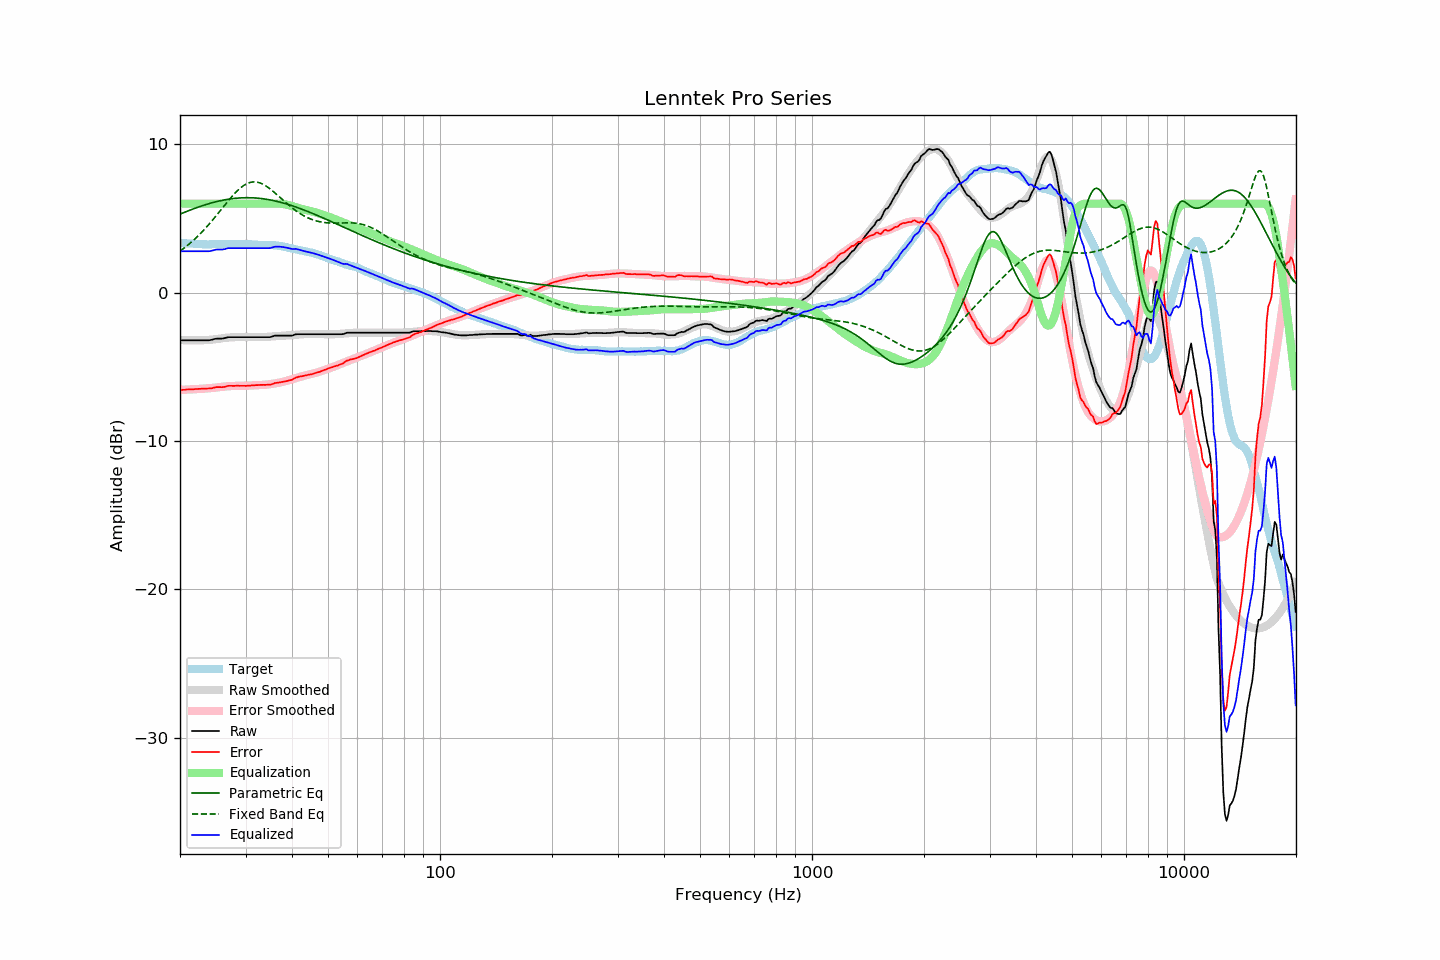

The file beside this chart, header and first rows:
frequency, raw, error, smoothed, error_smoothed, equalization, parametric_eq, fixed_band_eq, equalized_raw, equalized_smoothed, target
20.00, -3.21, -6.57, -3.19, -6.56, 6.00, 5.29, 2.80, 2.79, 2.81, 3.36
20.20, -3.21, -6.56, -3.20, -6.55, 6.00, 5.34, 2.88, 2.79, 2.80, 3.35
20.40, -3.21, -6.55, -3.21, -6.55, 6.00, 5.38, 2.96, 2.79, 2.79, 3.34
20.61, -3.21, -6.55, -3.21, -6.54, 6.00, 5.43, 3.04, 2.79, 2.79, 3.34
20.81, -3.21, -6.53, -3.21, -6.54, 6.00, 5.47, 3.13, 2.79, 2.79, 3.32
21.02, -3.21, -6.53, -3.22, -6.53, 6.00, 5.51, 3.22, 2.79, 2.78, 3.32
21.23, -3.21, -6.52, -3.22, -6.53, 6.00, 5.55, 3.31, 2.79, 2.78, 3.31
21.44, -3.21, -6.53, -3.22, -6.52, 6.00, 5.60, 3.40, 2.79, 2.78, 3.32
21.66, -3.21, -6.51, -3.22, -6.51, 6.00, 5.64, 3.50, 2.79, 2.78, 3.31
21.87, -3.21, -6.50, -3.22, -6.51, 6.00, 5.68, 3.59, 2.79, 2.78, 3.30
22.09, -3.21, -6.49, -3.22, -6.50, 6.00, 5.72, 3.70, 2.79, 2.78, 3.29
22.31, -3.21, -6.49, -3.22, -6.50, 6.00, 5.75, 3.80, 2.79, 2.78, 3.28
22.54, -3.21, -6.48, -3.22, -6.49, 6.00, 5.79, 3.91, 2.79, 2.78, 3.27
22.76, -3.21, -6.48, -3.21, -6.48, 6.00, 5.83, 4.02, 2.79, 2.79, 3.27
22.99, -3.21, -6.47, -3.21, -6.48, 6.00, 5.87, 4.13, 2.79, 2.79, 3.26
23.22, -3.21, -6.46, -3.20, -6.47, 6.00, 5.90, 4.25, 2.79, 2.80, 3.25
23.45, -3.21, -6.47, -3.20, -6.46, 6.00, 5.93, 4.36, 2.79, 2.80, 3.26
23.69, -3.21, -6.46, -3.19, -6.45, 6.00, 5.97, 4.48, 2.79, 2.81, 3.25
23.92, -3.21, -6.46, -3.18, -6.44, 6.00, 6.00, 4.61, 2.79, 2.82, 3.25
24.16, -3.19, -6.45, -3.18, -6.43, 6.00, 6.03, 4.73, 2.81, 2.82, 3.26
24.40, -3.17, -6.44, -3.16, -6.43, 6.00, 6.06, 4.86, 2.83, 2.84, 3.27
24.65, -3.14, -6.41, -3.15, -6.41, 6.00, 6.09, 4.99, 2.86, 2.85, 3.27
24.89, -3.11, -6.38, -3.14, -6.40, 6.00, 6.12, 5.12, 2.89, 2.86, 3.27
25.14, -3.10, -6.37, -3.12, -6.39, 6.00, 6.15, 5.25, 2.90, 2.88, 3.27
25.39, -3.10, -6.37, -3.11, -6.38, 6.00, 6.17, 5.38, 2.90, 2.89, 3.27
25.65, -3.10, -6.36, -3.09, -6.36, 6.00, 6.20, 5.52, 2.90, 2.91, 3.27
25.91, -3.10, -6.37, -3.07, -6.35, 6.00, 6.22, 5.65, 2.90, 2.93, 3.27
26.16, -3.08, -6.36, -3.06, -6.34, 6.00, 6.24, 5.79, 2.92, 2.94, 3.28
26.43, -3.06, -6.34, -3.05, -6.32, 6.00, 6.26, 5.92, 2.94, 2.95, 3.28
26.69, -3.03, -6.31, -3.03, -6.31, 6.00, 6.28, 6.06, 2.97, 2.97, 3.28
26.96, -3.00, -6.28, -3.03, -6.30, 6.00, 6.30, 6.19, 3.00, 2.97, 3.28
27.23, -3.00, -6.28, -3.02, -6.30, 6.00, 6.31, 6.32, 3.00, 2.98, 3.28
27.50, -3.00, -6.28, -3.01, -6.29, 6.00, 6.33, 6.44, 3.00, 2.99, 3.28
27.77, -3.00, -6.29, -3.01, -6.29, 6.00, 6.34, 6.57, 3.00, 2.99, 3.29
28.05, -3.00, -6.28, -3.00, -6.28, 6.00, 6.36, 6.68, 3.00, 3.00, 3.29
28.33, -3.00, -6.27, -3.00, -6.28, 6.00, 6.37, 6.80, 3.00, 3.00, 3.28
28.62, -3.00, -6.27, -2.99, -6.28, 6.00, 6.38, 6.90, 3.00, 3.01, 3.27
28.90, -3.00, -6.28, -2.99, -6.27, 6.00, 6.38, 7.00, 3.00, 3.01, 3.28
29.19, -3.00, -6.28, -2.99, -6.27, 6.00, 6.39, 7.09, 3.00, 3.01, 3.28
29.48, -3.00, -6.28, -2.99, -6.27, 6.00, 6.39, 7.18, 3.00, 3.01, 3.28
29.78, -3.00, -6.28, -3.00, -6.27, 6.00, 6.40, 7.25, 3.00, 3.00, 3.28
30.08, -3.00, -6.28, -3.00, -6.27, 6.00, 6.40, 7.31, 3.00, 3.00, 3.29
30.38, -3.00, -6.27, -3.00, -6.27, 6.00, 6.40, 7.37, 3.00, 3.00, 3.27
30.68, -3.00, -6.26, -3.00, -6.26, 6.00, 6.40, 7.41, 3.00, 3.00, 3.26
30.99, -3.00, -6.26, -3.00, -6.26, 6.00, 6.40, 7.44, 3.00, 3.00, 3.26
31.30, -3.00, -6.25, -3.00, -6.25, 6.00, 6.39, 7.46, 3.00, 3.00, 3.25
31.61, -3.00, -6.25, -3.00, -6.25, 6.00, 6.39, 7.47, 3.00, 3.00, 3.25
31.93, -3.00, -6.23, -3.00, -6.24, 6.00, 6.38, 7.46, 3.00, 3.00, 3.24
32.24, -3.00, -6.23, -3.01, -6.24, 6.00, 6.37, 7.45, 3.00, 2.99, 3.23
32.57, -3.00, -6.22, -3.01, -6.24, 6.00, 6.36, 7.42, 3.00, 2.99, 3.22
32.89, -3.00, -6.22, -3.00, -6.23, 6.00, 6.35, 7.39, 3.00, 3.00, 3.22
33.22, -3.00, -6.21, -3.00, -6.22, 6.00, 6.34, 7.34, 3.00, 3.00, 3.22
33.55, -3.00, -6.21, -3.00, -6.21, 6.00, 6.32, 7.29, 3.00, 3.00, 3.21
33.89, -3.00, -6.22, -2.99, -6.21, 6.00, 6.31, 7.22, 3.00, 3.01, 3.22
34.23, -3.00, -6.21, -2.98, -6.20, 6.00, 6.29, 7.15, 3.00, 3.02, 3.21
34.57, -3.00, -6.20, -2.97, -6.18, 6.00, 6.27, 7.08, 3.00, 3.03, 3.21
34.92, -3.00, -6.20, -2.96, -6.17, 6.00, 6.25, 7.00, 3.00, 3.04, 3.20
35.27, -2.97, -6.18, -2.95, -6.16, 6.00, 6.23, 6.91, 3.03, 3.05, 3.21
35.62, -2.94, -6.14, -2.94, -6.14, 6.00, 6.21, 6.82, 3.06, 3.06, 3.20
35.97, -2.90, -6.09, -2.94, -6.12, 6.00, 6.19, 6.73, 3.10, 3.06, 3.19
... 635 more rows
